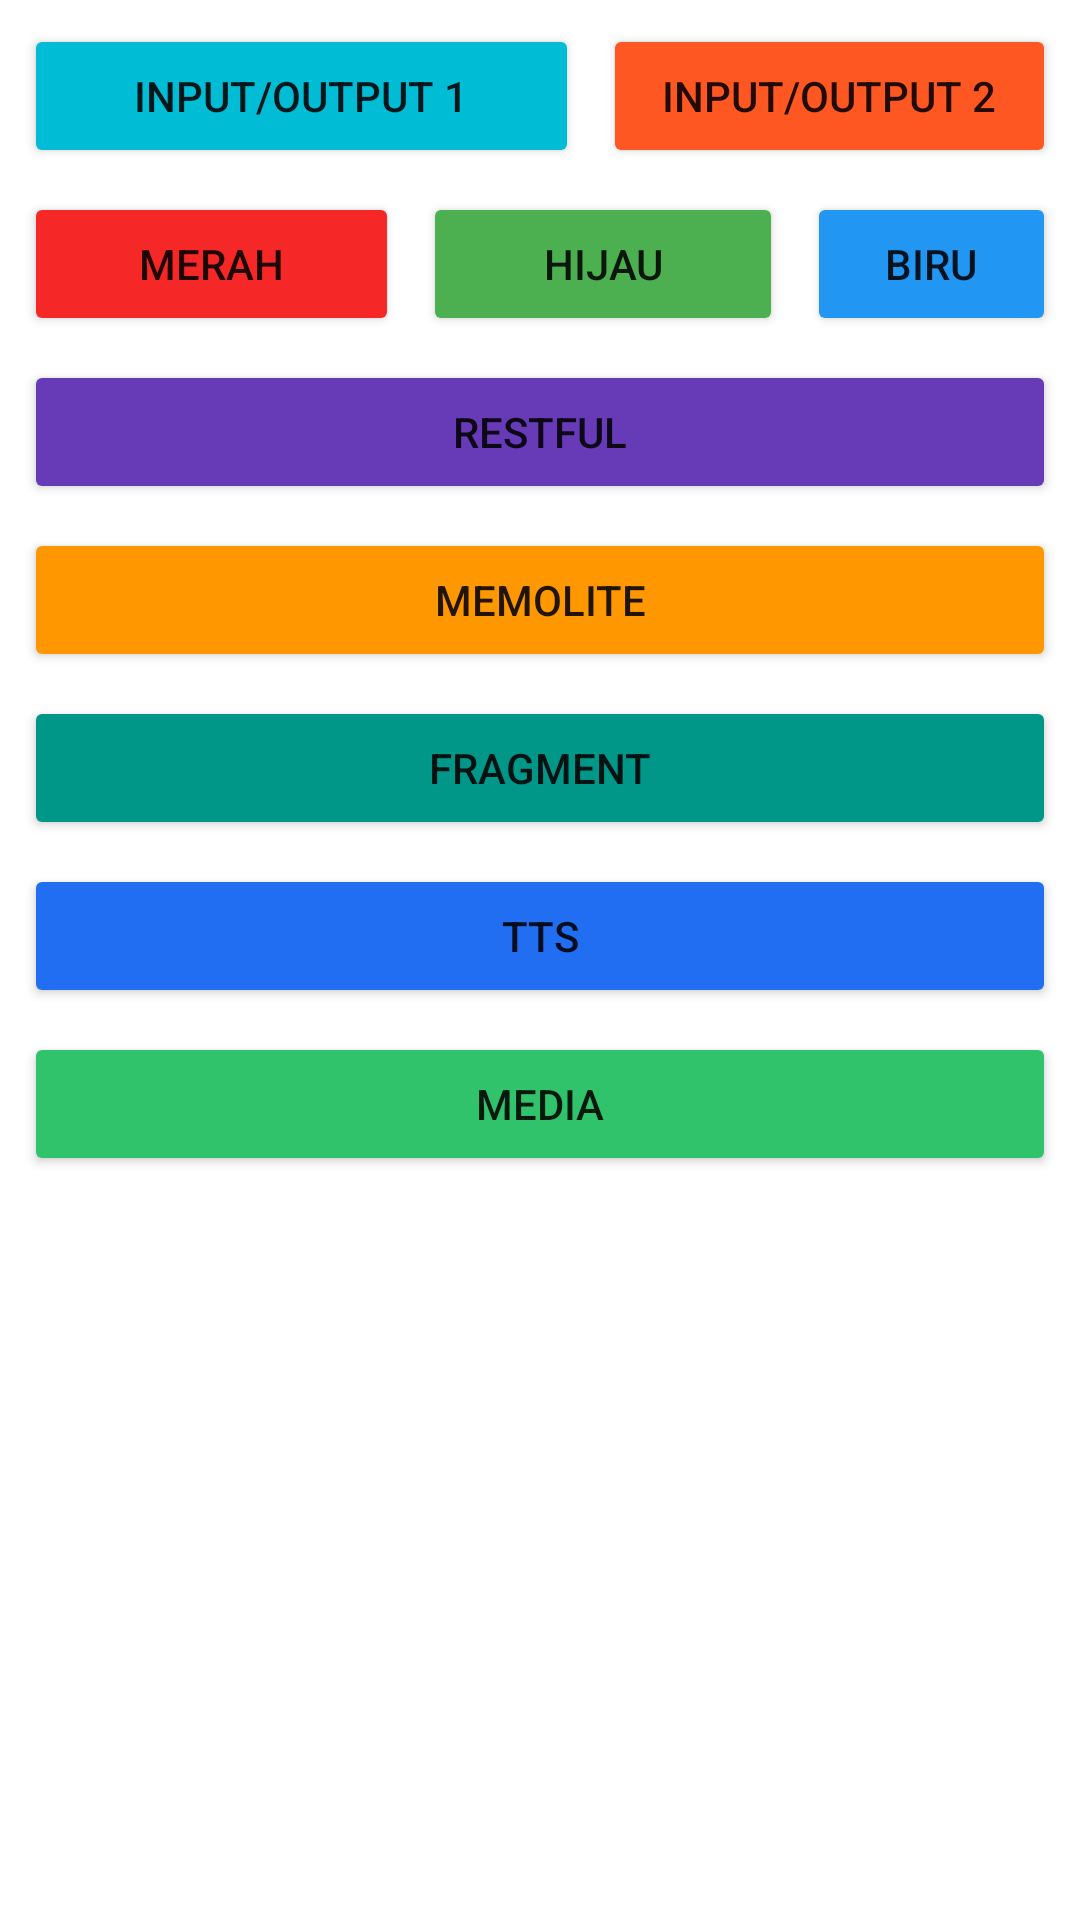

Write the Android layout XML for this screen, with the resource values it uses.
<!-- AndroidManifest.xml: application theme Theme.PAM_672020273 -->
<!-- res/layout/activity_main.xml -->
<?xml version="1.0" encoding="utf-8"?>
<androidx.constraintlayout.widget.ConstraintLayout xmlns:android="http://schemas.android.com/apk/res/android"
    xmlns:app="http://schemas.android.com/apk/res-auto"
    xmlns:tools="http://schemas.android.com/tools"
    android:layout_width="match_parent"
    android:layout_height="match_parent"
    tools:context=".MainActivity">

    <Button
        android:id="@+id/btnMedia"
        android:layout_width="0dp"
        android:layout_height="wrap_content"
        android:layout_marginStart="8dp"
        android:layout_marginTop="8dp"
        android:layout_marginEnd="8dp"
        android:onClick="gantiActivity"
        android:text="Media"
        app:backgroundTint="#31C36B"
        app:layout_constraintEnd_toEndOf="parent"
        app:layout_constraintHorizontal_bias="0.0"
        app:layout_constraintStart_toStartOf="parent"
        app:layout_constraintTop_toBottomOf="@+id/btnTTS" />

    <Button
        android:id="@+id/btnTTS"
        android:layout_width="0dp"
        android:layout_height="wrap_content"
        android:layout_marginStart="8dp"
        android:layout_marginLeft="8dp"
        android:layout_marginTop="8dp"
        android:layout_marginEnd="8dp"
        android:layout_marginRight="8dp"
        android:onClick="gantiActivity"
        android:text="TTS"
        app:backgroundTint="#216EF3"
        app:layout_constraintEnd_toEndOf="parent"
        app:layout_constraintHorizontal_bias="0.0"
        app:layout_constraintStart_toStartOf="parent"
        app:layout_constraintTop_toBottomOf="@+id/btnFragment" />

    <Button
        android:id="@+id/btnFragment"
        android:layout_width="0dp"
        android:layout_height="wrap_content"
        android:layout_marginStart="8dp"
        android:layout_marginLeft="8dp"
        android:layout_marginTop="8dp"
        android:layout_marginEnd="8dp"
        android:layout_marginRight="8dp"
        android:onClick="gantiActivity"
        android:text="Fragment"
        app:backgroundTint="#009688"
        app:layout_constraintEnd_toEndOf="parent"
        app:layout_constraintHorizontal_bias="0.0"
        app:layout_constraintStart_toStartOf="parent"
        app:layout_constraintTop_toBottomOf="@+id/btnMemolite" />

    <Button
        android:id="@+id/btnMerah"
        android:layout_width="125dp"
        android:layout_height="wrap_content"
        android:layout_marginStart="8dp"
        android:layout_marginLeft="8dp"
        android:layout_marginTop="8dp"
        android:onClick="gantiActivity"
        android:text="Merah"
        app:backgroundTint="#F62727"
        app:layout_constraintStart_toStartOf="parent"
        app:layout_constraintTop_toBottomOf="@+id/btnIOSatu" />

    <Button
        android:id="@+id/btnBiru"
        android:layout_width="0dp"
        android:layout_height="48dp"
        android:layout_marginStart="8dp"
        android:layout_marginLeft="8dp"
        android:layout_marginTop="8dp"
        android:layout_marginEnd="8dp"
        android:layout_marginRight="8dp"
        android:onClick="gantiActivity"
        android:text="Biru"
        app:backgroundTint="#2196F3"
        app:layout_constraintEnd_toEndOf="parent"
        app:layout_constraintStart_toEndOf="@+id/btnHijau"
        app:layout_constraintTop_toBottomOf="@+id/btnIODua" />

    <Button
        android:id="@+id/btnRestful"
        android:layout_width="0dp"
        android:layout_height="48dp"
        android:layout_marginStart="8dp"
        android:layout_marginLeft="8dp"
        android:layout_marginTop="8dp"
        android:layout_marginEnd="8dp"
        android:layout_marginRight="8dp"
        android:onClick="gantiActivity"
        android:text="Restful"
        app:backgroundTint="#673AB7"
        app:layout_constraintEnd_toEndOf="parent"
        app:layout_constraintHorizontal_bias="0.0"
        app:layout_constraintStart_toStartOf="parent"
        app:layout_constraintTop_toBottomOf="@+id/btnBiru" />

    <Button
        android:id="@+id/btnMemolite"
        android:layout_width="0dp"
        android:layout_height="wrap_content"
        android:layout_marginStart="8dp"
        android:layout_marginLeft="8dp"
        android:layout_marginTop="8dp"
        android:layout_marginEnd="8dp"
        android:layout_marginRight="8dp"
        android:onClick="gantiActivity"
        android:text="Memolite"
        app:backgroundTint="#FF9800"
        app:layout_constraintEnd_toEndOf="parent"
        app:layout_constraintHorizontal_bias="0.0"
        app:layout_constraintStart_toStartOf="parent"
        app:layout_constraintTop_toBottomOf="@+id/btnRestful" />

    <Button
        android:id="@+id/btnHijau"
        android:layout_width="120dp"
        android:layout_height="wrap_content"
        android:layout_marginStart="8dp"
        android:layout_marginLeft="8dp"
        android:layout_marginTop="8dp"
        android:onClick="gantiActivity"
        android:text="Hijau"
        app:backgroundTint="#4CAF50"
        app:layout_constraintStart_toEndOf="@+id/btnMerah"
        app:layout_constraintTop_toBottomOf="@+id/btnIOSatu" />

    <Button
        android:id="@+id/btnIOSatu"
        android:layout_width="185dp"
        android:layout_height="wrap_content"
        android:layout_marginStart="8dp"
        android:layout_marginLeft="8dp"
        android:layout_marginTop="8dp"
        android:onClick="gantiActivity"
        android:text="Input/Output 1"
        app:backgroundTint="#00BCD4"
        app:layout_constraintStart_toStartOf="parent"
        app:layout_constraintTop_toTopOf="parent" />

    <Button
        android:id="@+id/btnIODua"
        android:layout_width="0dp"
        android:layout_height="48dp"
        android:layout_marginStart="8dp"
        android:layout_marginLeft="8dp"
        android:layout_marginTop="8dp"
        android:layout_marginEnd="8dp"
        android:layout_marginRight="8dp"
        android:onClick="gantiActivity"
        android:text="Input/Output 2"
        app:backgroundTint="#FF5722"
        app:layout_constraintEnd_toEndOf="parent"
        app:layout_constraintStart_toEndOf="@+id/btnIOSatu"
        app:layout_constraintTop_toTopOf="parent" />

</androidx.constraintlayout.widget.ConstraintLayout>
<!-- resources referenced by this layout -->
<resources>
  <style name="Theme.PAM_672020273" parent="Theme.MaterialComponents.DayNight.DarkActionBar">
          
          <item name="colorPrimary">@color/purple_500</item>
          <item name="colorPrimaryVariant">@color/purple_700</item>
          <item name="colorOnPrimary">@color/white</item>
          
          <item name="colorSecondary">@color/teal_200</item>
          <item name="colorSecondaryVariant">@color/teal_700</item>
          <item name="colorOnSecondary">@color/black</item>
          
          <item name="android:statusBarColor" tools:targetApi="21">?attr/colorPrimaryVariant</item>
          
      </style>
  <color name="purple_500">#FF6200EE</color>
  <color name="purple_700">#FF3700B3</color>
  <color name="white">#FFFFFFFF</color>
  <color name="teal_200">#FF03DAC5</color>
  <color name="teal_700">#FF018786</color>
  <color name="black">#FF000000</color>
</resources>
